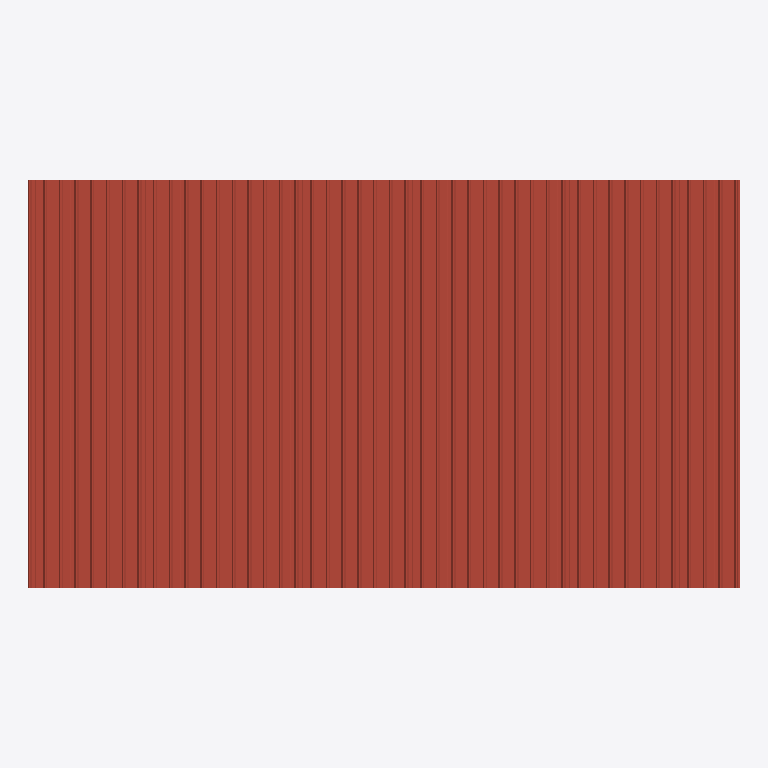
Plan cut of the same IFC building model at storey '+2.50' (level 2.50 m, cut at 3.90 m), seen from above with north up, elements coloured by IFC class: 1 roof (red-brown). Cut surfaces are drawn darker.
Extent 11.3 m × 6.5 m × 3.1 m (x, y, z). Storeys (3): +0.00 at 0.00 m; +2.50 at 2.50 m; +3.00 at 3.00 m. Elements (28): 16 IfcWallStandardCase, 8 IfcWindow, 3 IfcDoor, 1 IfcRoof.

HEADER;
FILE_DESCRIPTION(('ViewDefinition [CoordinationView_V2.0]','RevitIdentifiers [ContentGUID: 0294d567-0ff5-4983-abd4-69748a7dac5d, VersionGUID: 105b3498-96a0-4707-95d9-68dae0f30051, NumberOfSaves: 10]','CoordinateReference [CoordinateBase: Coordenadas compartidas]'),'2;1');
FILE_NAME('Modelo Arquitecta.ifc','2025-12-18T09:35:57-03:00',(''),(''),'ODA SDAI 24.12','Autodesk Revit 25.4.30.30 (ESP) - IFC 25.4.30.30','');
FILE_SCHEMA(('IFC2X3'));
ENDSEC;
DATA;
#29=IFCPROJECT('02bDLd3$L9WwlKQNHrWbEj',#18,'0001',$,$,'Nombre de proyecto','Estado de proyecto',(#24),#3099);
#48=IFCSITE('02bDLd3$L9WwlKQNHrWbEl',#18,'Default',$,$,#47,$,$,.ELEMENT.,(40,24,0,5493),(-3,-40,-59,-880065),0.0,$,$);
#34=IFCBUILDING('02bDLd3$L9WwlKQNHrWbEi',#18,'',$,$,#32,$,'',.ELEMENT.,$,$,#33);
#37=IFCBUILDINGSTOREY('3Aw$FV5MbAufEo59pkoNgA',#18,'+0.00',$,'Nivel:Extremo inicial 8 mm',#36,$,'+0.00',.ELEMENT.,0.0);
#41=IFCBUILDINGSTOREY('2KFGriFlf6_OdvgzjAiyII',#18,'+2.50',$,'Nivel:Extremo inicial 8 mm',#40,$,'+2.50',.ELEMENT.,2.4999999999999996);
#45=IFCBUILDINGSTOREY('2KFGriFlf6_OdvgzjAizj_',#18,'+3.00',$,'Nivel:Extremo inicial 8 mm',#44,$,'+3.00',.ELEMENT.,2.9999999999999996);
#343=IFCROOF('3$8ftICunDrAeLt21Hpqzw',#18,'Cristalera inclinada:FTB_Cobertura_PC_1000x050_D:155837',$,'Cristalera inclinada:FTB_Cobertura_PC_1000x050_D',#342,$,'155837',.NOTDEFINED.);
ENDSEC;
